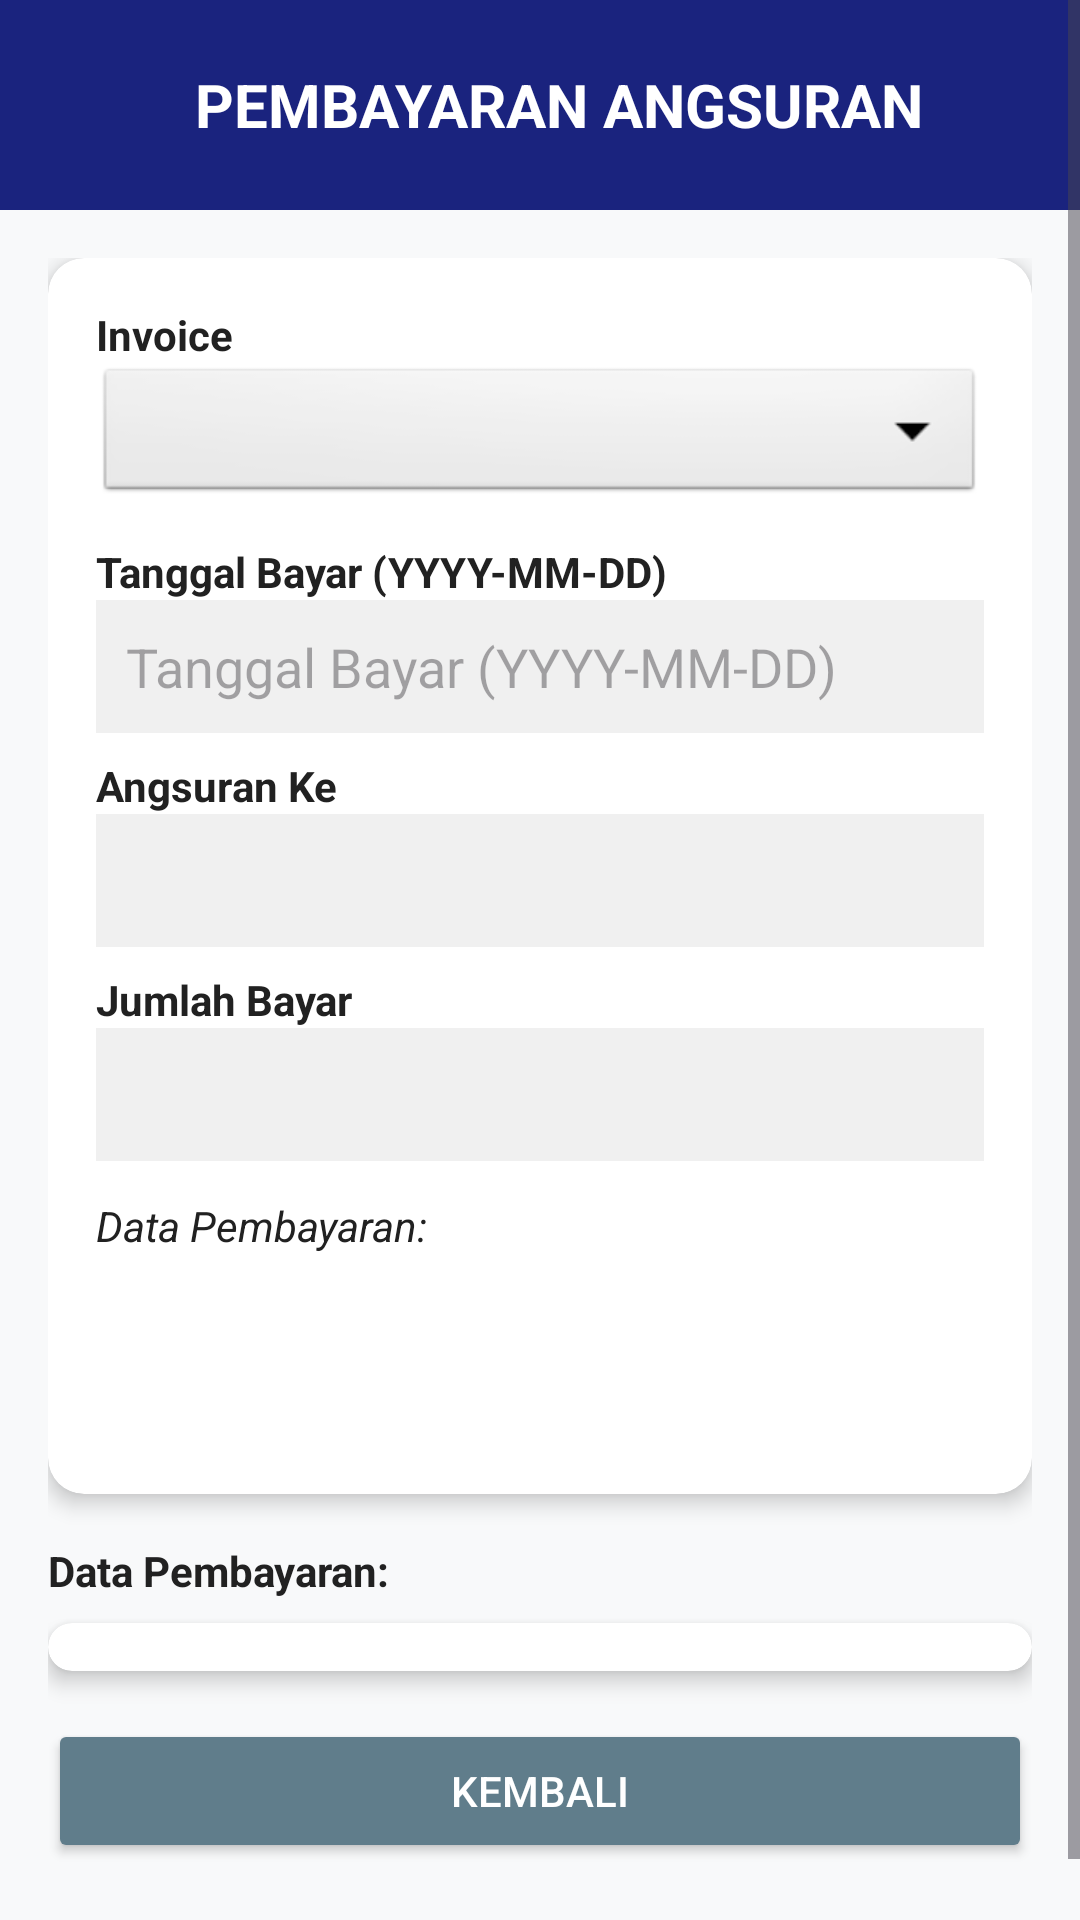

Layout XML and referenced resources for this Android screen:
<!-- AndroidManifest.xml: application theme Theme.Pr_Kredit_Motor_Fortuna_TIS1E233605 -->
<!-- res/layout/activity_pembayaran_angsuran.xml -->
<?xml version="1.0" encoding="utf-8"?>
<ScrollView xmlns:android="http://schemas.android.com/apk/res/android"
    xmlns:app="http://schemas.android.com/apk/res-auto"
    xmlns:tools="http://schemas.android.com/tools"
    android:layout_width="match_parent"
    android:layout_height="match_parent"
    android:fillViewport="true"
    android:background="#F8F9FA"
    tools:context=".PembayaranAngsuranActivity">

    <LinearLayout
        android:layout_width="match_parent"
        android:layout_height="wrap_content"
        android:orientation="vertical">

        
        <RelativeLayout
            android:layout_width="match_parent"
            android:layout_height="wrap_content"
            android:background="@color/colorPrimary"
            android:padding="15dp">

            <ImageButton
                android:id="@+id/btnBackHeader"
                android:layout_width="40dp"
                android:layout_height="40dp"
                android:layout_alignParentStart="true"
                android:layout_centerVertical="true"
                android:background="?attr/selectableItemBackgroundBorderless"
                android:contentDescription="@string/btn_kembali"
                android:onClick="KlikBack"
                android:src="@drawable/ic_back_white"
                app:tint="@color/white" />

            <TextView
                android:layout_width="wrap_content"
                android:layout_height="wrap_content"
                android:layout_centerVertical="true"
                android:layout_marginStart="10dp"
                android:layout_toEndOf="@id/btnBackHeader"
                android:text="@string/title_pembayaran"
                android:textColor="@color/white"
                android:textSize="20sp"
                android:textStyle="bold" />
        </RelativeLayout>

        <LinearLayout
            android:layout_width="match_parent"
            android:layout_height="wrap_content"
            android:orientation="vertical"
            android:padding="16dp">

            <androidx.cardview.widget.CardView
                android:layout_width="match_parent"
                android:layout_height="wrap_content"
                android:layout_marginBottom="16dp"
                app:cardCornerRadius="12dp"
                app:cardElevation="4dp">

                <LinearLayout
                    android:layout_width="match_parent"
                    android:layout_height="wrap_content"
                    android:orientation="vertical"
                    android:padding="16dp">

                    <TextView
                        android:layout_width="wrap_content"
                        android:layout_height="wrap_content"
                        android:text="@string/label_invoice"
                        android:textColor="@color/black"
                        android:textStyle="bold" />

                    <Spinner
                        android:id="@+id/SpinnerInvoice"
                        android:layout_width="match_parent"
                        android:layout_height="48dp"
                        android:layout_marginBottom="12dp"
                        android:background="@android:drawable/btn_dropdown" />

                    <TextView
                        android:layout_width="wrap_content"
                        android:layout_height="wrap_content"
                        android:text="@string/label_tgl_bayar"
                        android:textColor="@color/black"
                        android:textStyle="bold" />

                    <EditText
                        android:id="@+id/editTglBayar"
                        android:layout_width="match_parent"
                        android:layout_height="wrap_content"
                        android:background="#F0F0F0"
                        android:hint="@string/label_tgl_bayar"
                        android:autofillHints="none"
                        android:inputType="date"
                        android:padding="10dp"
                        android:layout_marginBottom="8dp" />

                    <TextView
                        android:layout_width="wrap_content"
                        android:layout_height="wrap_content"
                        android:text="@string/label_angsuran_ke"
                        android:textColor="@color/black"
                        android:textStyle="bold" />

                    <EditText
                        android:id="@+id/editAngsuranKe"
                        android:layout_width="match_parent"
                        android:layout_height="wrap_content"
                        android:background="#F0F0F0"
                        android:autofillHints="none"
                        android:inputType="number"
                        android:padding="10dp"
                        android:layout_marginBottom="8dp" />

                    <TextView
                        android:layout_width="wrap_content"
                        android:layout_height="wrap_content"
                        android:text="@string/label_jumlah_bayar"
                        android:textColor="@color/black"
                        android:textStyle="bold" />

                    <EditText
                        android:id="@+id/editBayar"
                        android:layout_width="match_parent"
                        android:layout_height="wrap_content"
                        android:background="#F0F0F0"
                        android:autofillHints="none"
                        android:inputType="numberDecimal"
                        android:padding="10dp"
                        android:layout_marginBottom="12dp" />

                    <TextView
                        android:id="@+id/txtInfoSisa"
                        android:layout_width="match_parent"
                        android:layout_height="wrap_content"
                        android:layout_marginBottom="16dp"
                        android:text="@string/label_data_pembayaran"
                        android:textColor="@color/black"
                        android:textStyle="italic" />

                    <LinearLayout
                        style="?android:attr/buttonBarStyle"
                        android:layout_width="match_parent"
                        android:layout_height="wrap_content"
                        android:orientation="horizontal">

                        <Button
                            android:id="@+id/btnSimpanBayar"
                            style="?android:attr/buttonBarButtonStyle"
                            android:layout_width="0dp"
                            android:layout_height="wrap_content"
                            android:layout_weight="1"
                            android:backgroundTint="@color/colorPrimary"
                            android:onClick="KlikSimpanPembayaran"
                            android:text="@string/btn_simpan_pembayaran"
                            android:textColor="@color/white"
                            app:cornerRadius="8dp" />

                        <Button
                            android:id="@+id/btnResetBayar"
                            style="?android:attr/buttonBarButtonStyle"
                            android:layout_width="0dp"
                            android:layout_height="wrap_content"
                            android:layout_weight="1"
                            android:backgroundTint="#FF9800"
                            android:onClick="KlikResetPembayaran"
                            android:text="@string/btn_reset"
                            android:textColor="@color/white"
                            app:cornerRadius="8dp" />
                    </LinearLayout>
                </LinearLayout>
            </androidx.cardview.widget.CardView>

            <TextView
                android:layout_width="wrap_content"
                android:layout_height="wrap_content"
                android:layout_marginBottom="8dp"
                android:text="@string/label_data_pembayaran"
                android:textStyle="bold"
                android:textColor="@color/black"/>

            <androidx.cardview.widget.CardView
                android:layout_width="match_parent"
                android:layout_height="wrap_content"
                android:layout_marginBottom="16dp"
                app:cardCornerRadius="12dp"
                app:cardElevation="4dp">

                <HorizontalScrollView
                    android:layout_width="match_parent"
                    android:layout_height="wrap_content">

                    <TableLayout
                        android:id="@+id/tbPembayaran"
                        android:layout_width="wrap_content"
                        android:layout_height="wrap_content"
                        android:padding="8dp"
                        android:stretchColumns="*" />
                </HorizontalScrollView>
            </androidx.cardview.widget.CardView>

            <Button
                android:id="@+id/btnBackPembayaran"
                android:layout_width="match_parent"
                android:layout_height="wrap_content"
                android:layout_marginBottom="24dp"
                android:backgroundTint="#607D8B"
                android:onClick="KlikBack"
                android:text="@string/btn_kembali"
                android:textColor="@color/white"
                app:cornerRadius="8dp" />

        </LinearLayout>
    </LinearLayout>
</ScrollView>
<!-- resources referenced by this layout -->
<resources>
  <color name="black">#212121</color>
  <color name="colorPrimary">#1A237E</color>
  <color name="white">#FFFFFF</color>
  <string name="btn_kembali">Kembali</string>
  <string name="btn_reset">Reset</string>
  <string name="btn_simpan_pembayaran">Simpan Pembayaran</string>
  <string name="label_angsuran_ke">Angsuran Ke</string>
  <string name="label_data_pembayaran">Data Pembayaran:</string>
  <string name="label_invoice">Invoice</string>
  <string name="label_jumlah_bayar">Jumlah Bayar</string>
  <string name="label_tgl_bayar">Tanggal Bayar (YYYY-MM-DD)</string>
  <string name="title_pembayaran">PEMBAYARAN ANGSURAN</string>
  <style name="Theme.Pr_Kredit_Motor_Fortuna_TIS1E233605" parent="Base.Theme.Pr_Kredit_Motor_Fortuna_TIS1E233605" />
  <style name="Base.Theme.Pr_Kredit_Motor_Fortuna_TIS1E233605" parent="Theme.Material3.DayNight.NoActionBar">
          
          
      </style>
</resources>
